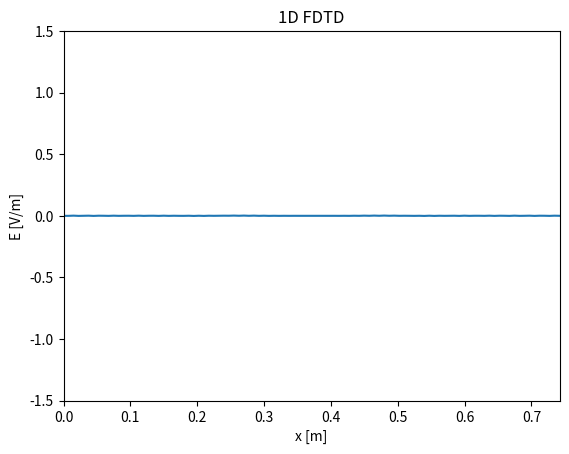

Source code (Python): (Note: this script raises an exception after producing the figure.)
import numpy as np
import matplotlib.pyplot as plt
from matplotlib.animation import FuncAnimation
from scipy.constants import c
from scipy.constants import epsilon_0

# Parameters
f = 2.e9  # Frequency (Hz)
Lambda = c / f  # Wavelength (m)
dx = Lambda / 20  # Spatial step (m)
dt = dx / (2 * c)  # Time step (s)
M = 100 # Number of space steps
Q = 200  # Number of time steps
x = np.linspace(0, (M - 1) * dx, M)  # Space grid
t = np.linspace(0, (Q - 1) * dt, Q)  # Time grid
#print(f"dt/e0 = {dt/epsilon_0}")  # 1.1764677777163337


# Create Jz
J = np.zeros((Q, M))  # Current density
source_position = M // 2  # Position of the source (int)
# Parameters for the Gaussian waveform
sigma = 10*dt # Standard deviation (controls the width of the Gaussian)
t_0 = 3*sigma # Center of the Gaussian 
J[:, source_position] = -1*np.exp(-((t - t_0) ** 2) / (2 * sigma ** 2)) # Gaussian source


# Create E field
E = np.zeros((Q, M))  # Electric field, last sample is (Q-1, M-1)
B = np.zeros((Q, M-1))  # Magnetic field, last sample is (Q-1, M-2)
for q in range(1, Q): # B_(q'+1/2) [m' + 1/2] = B_q [m]
#   # Boundary conditions

    if q > 1 :
        E[q, 0] = E[q-2, 1] 
        E[q, M-1] =  E[q-2, M-2]
        
    for m in range(1, M - 1): #1 compris, M-1 exclu
        E[q, m] = E[q - 1, m] + 1/2 *(B[q-1, m]- B[q-1, m-1]) - (dt / epsilon_0) * (J[q-1,m])
        #E[q, m] = E[q - 1, m] + 1/2 *(B[q-1, m]- B[q-1, m-1]) - (J[q-1,m]) #Normalized J


    for m in range(0, M - 1): #0 compris, M-1 exclu
        B[q, m] = B[q - 1,m] + 1/2 *(E[q, m+1] - E[q, m])    



# Initialize the figure
fig, ax = plt.subplots()
animated_source, = ax.plot([], [])  # E
ax.set_xlim(0, (M - 1) * dx)
ax.set_ylim(-1.5, 1.5)
ax.set_xlabel("x [m]")
ax.set_ylabel("E [V/m]")
ax.set_title("1D FDTD")

# Animation function
#animated_source.set_data([x[source_position]], [J[frame, source_position]])  # Update source
def update(frame):
    animated_source.set_data(x, E[frame, :]) # Update E field
    return animated_source,

# Create the animation
ani = FuncAnimation(fig, update, frames=Q, interval=15, blit=True)

# Save the animation
ani.save("reflexion_non_voulue.mp4", fps=60)

# Show the animation
plt.show()
